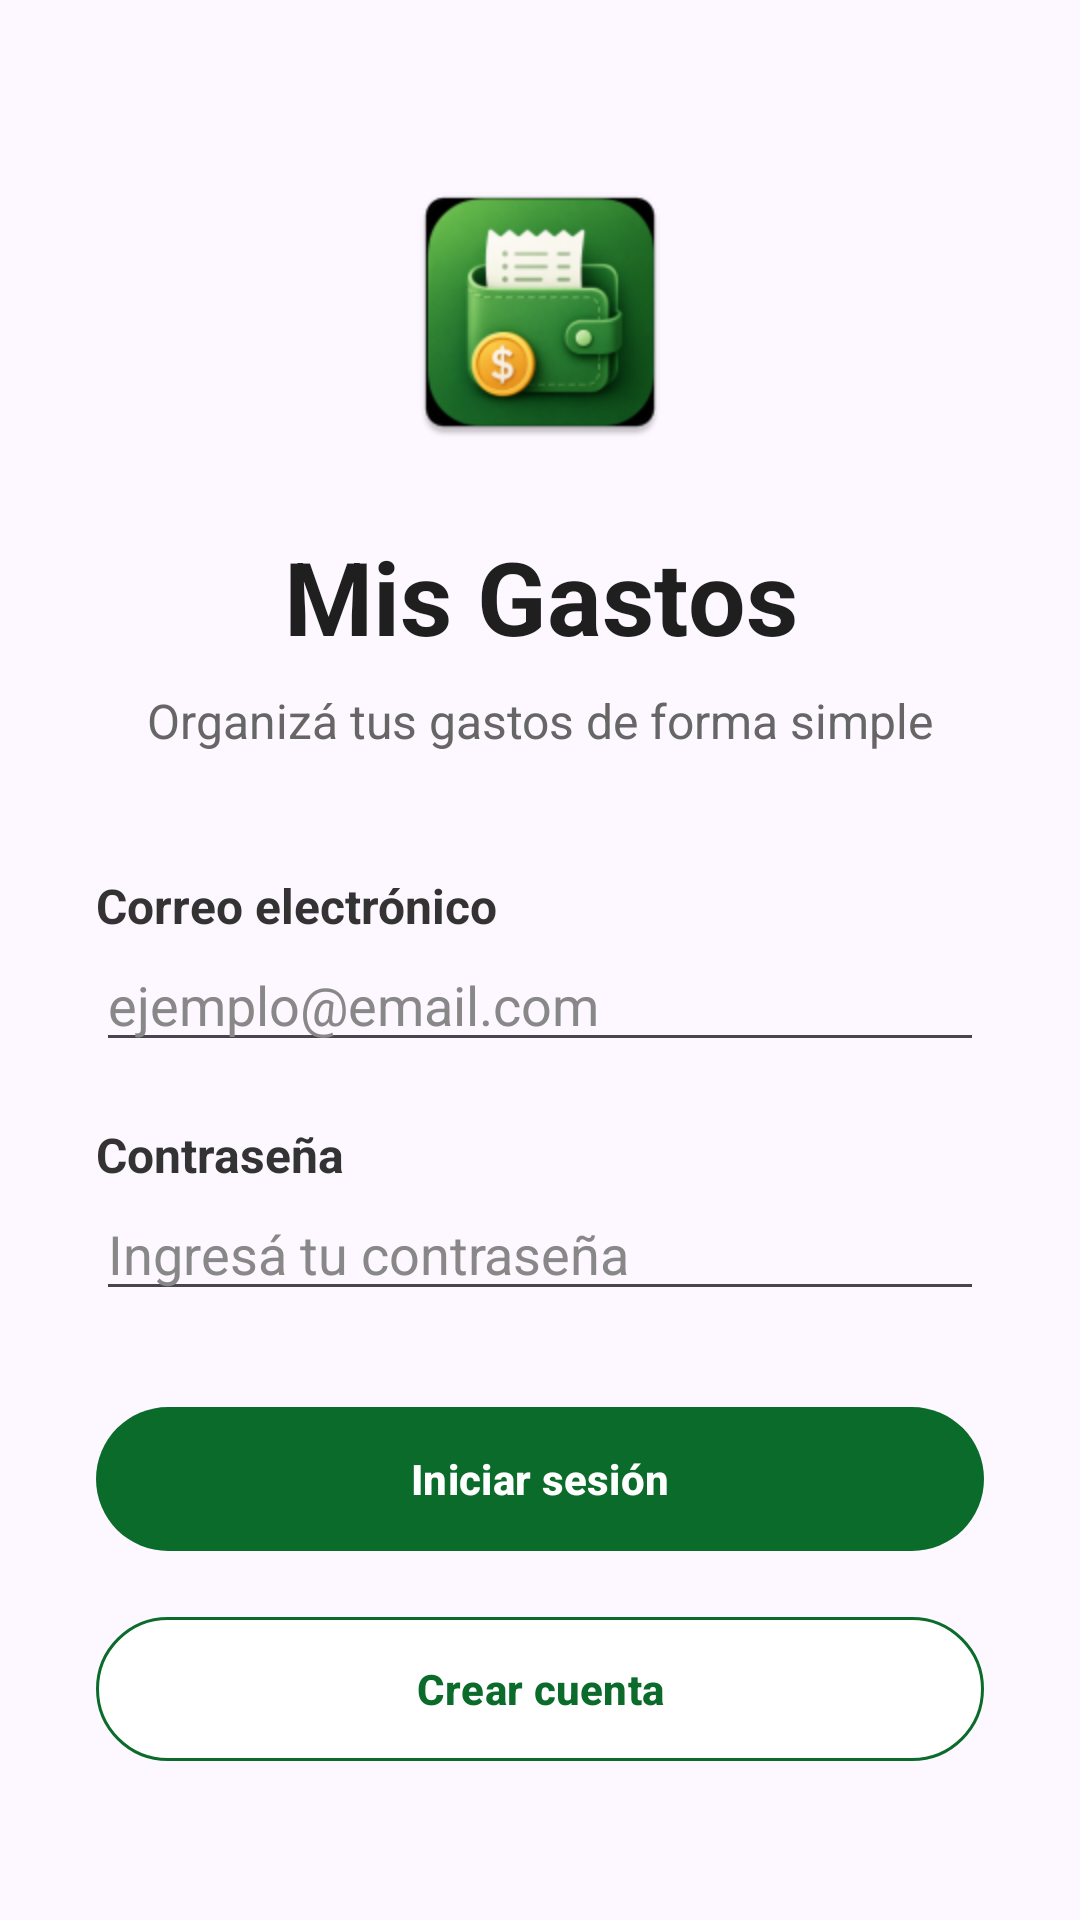

Produce the Android XML layout that renders to this screen, including the resource entries it uses.
<!-- AndroidManifest.xml: application theme Theme.MisGastos -->
<!-- res/layout/fragment_login.xml -->
<?xml version="1.0" encoding="utf-8"?>
<ScrollView xmlns:android="http://schemas.android.com/apk/res/android"
    xmlns:app="http://schemas.android.com/apk/res-auto"
    xmlns:tools="http://schemas.android.com/tools"
    android:layout_width="match_parent"
    android:layout_height="match_parent"
    android:background="#FDF7FF"
    android:fillViewport="true">

    <LinearLayout
        android:layout_width="match_parent"
        android:layout_height="wrap_content"
        android:orientation="vertical"
        android:paddingStart="32dp"
        android:paddingTop="56dp"
        android:paddingEnd="32dp"
        android:paddingBottom="32dp">

        <ImageView
            android:id="@+id/imageAppLogo"
            android:layout_width="96dp"
            android:layout_height="96dp"
            android:layout_gravity="center_horizontal"
            android:src="@mipmap/ic_launcher"
            android:contentDescription="Logo de la app" />

        <TextView
            android:id="@+id/textLoginTitle"
            android:layout_width="match_parent"
            android:layout_height="wrap_content"
            android:layout_marginTop="24dp"
            android:gravity="center"
            android:text="@string/app_main"
            android:textColor="#1F1F1F"
            android:textSize="34sp"
            android:textStyle="bold" />

        <TextView
            android:id="@+id/textLoginSubtitle"
            android:layout_width="match_parent"
            android:layout_height="wrap_content"
            android:layout_marginTop="8dp"
            android:gravity="center"
            android:text="@string/app_description"
            android:textColor="#666666"
            android:textSize="16sp" />

        <TextView
            android:layout_width="match_parent"
            android:layout_height="wrap_content"
            android:layout_marginTop="40dp"
            android:text="@string/email"
            android:textColor="#333333"
            android:textSize="16sp"
            android:textStyle="bold" />

        <EditText
            android:id="@+id/editEmail"
            android:layout_width="match_parent"
            android:layout_height="wrap_content"
            android:hint="@string/edit_email"
            android:inputType="textEmailAddress"
            android:textColor="#1F1F1F"
            android:textColorHint="#888888" />

        <TextView
            android:layout_width="match_parent"
            android:layout_height="wrap_content"
            android:layout_marginTop="20dp"
            android:text="@string/password"
            android:textColor="#333333"
            android:textSize="16sp"
            android:textStyle="bold" />

        <EditText
            android:id="@+id/editPassword"
            android:layout_width="match_parent"
            android:layout_height="wrap_content"
            android:hint="@string/edit_password"
            android:inputType="textPassword"
            android:textColor="#1F1F1F"
            android:textColorHint="#888888" />

        <TextView
            android:id="@+id/textError"
            android:layout_width="match_parent"
            android:layout_height="wrap_content"
            android:layout_marginTop="12dp"
            android:textColor="#B00020"
            android:textSize="14sp"
            android:visibility="gone"
            tools:text="Email o contraseña inválidos" />

        <ProgressBar
            android:id="@+id/progressBar"
            android:layout_width="32dp"
            android:layout_height="32dp"
            android:layout_gravity="center_horizontal"
            android:layout_marginTop="16dp"
            android:indeterminateTint="#0B6B2B"
            android:visibility="gone" />

        <com.google.android.material.button.MaterialButton
            android:id="@+id/buttonLogin"
            android:layout_width="match_parent"
            android:layout_height="56dp"
            android:layout_marginTop="28dp"
            android:text="@string/login"
            android:textAllCaps="false"
            android:textColor="#FFFFFF"
            android:textStyle="bold"
            app:backgroundTint="#0B6B2B"
            app:cornerRadius="26dp" />

        <com.google.android.material.button.MaterialButton
            android:id="@+id/buttonRegister"
            android:layout_width="match_parent"
            android:layout_height="56dp"
            android:layout_marginTop="14dp"
            android:text="@string/create_account"
            android:textAllCaps="false"
            android:textColor="#0B6B2B"
            android:textStyle="bold"
            app:backgroundTint="#FFFFFF"
            app:cornerRadius="26dp"
            app:strokeColor="#0B6B2B"
            app:strokeWidth="1dp" />

    </LinearLayout>

</ScrollView>
<!-- resources referenced by this layout -->
<resources>
  <!-- mipmap ic_launcher: webp bitmap (mipmap-hdpi, 4736 bytes) -->
  <string name="app_description">Organizá tus gastos de forma simple</string>
  <string name="app_main">Mis Gastos</string>
  <string name="create_account">Crear cuenta</string>
  <string name="edit_email">ejemplo@email.com</string>
  <string name="edit_password">Ingresá tu contraseña</string>
  <string name="email">Correo electrónico</string>
  <string name="login">Iniciar sesión</string>
  <string name="password">Contraseña</string>
  <style name="Theme.MisGastos" parent="Base.Theme.MisGastos" />
  <style name="Base.Theme.MisGastos" parent="Theme.Material3.DayNight.NoActionBar">
          
          
      </style>
</resources>
